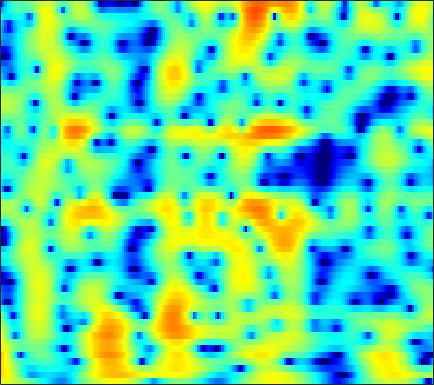

Values plotted in this chart, from the file beside it:
4.9732, 4.769, 4.4498, 4.0806, 3.7709, 3.3205, 2.8276, 2.4336, 1.8785, 1.2922, 0.67344, 0.19224, -0.46307, -1.1275, -1.6225, -2.279, -2.9396, -3.4418, -4.1264, -4.8323, -5.5742, -6.1577, -6.9808, -7.8525
7.223, 6.772, 6.073, 5.252, 4.553, 3.502, 2.303, 1.297, -0.1987, -1.886, -3.765, -5.277, -7.313, -9.034, -9.793, -9.876, -9.239, -8.612, -7.839, -7.25, -6.878, -6.734, -6.708, -6.851
7.229, 6.656, 5.787, 4.8, 3.983, 2.791, 1.488, 0.44, -1.037, -2.578, -4.116, -5.189, -6.353, -7.027, -7.159, -6.932, -6.439, -6.014, -5.477, -5.042, -4.737, -4.598, -4.517, -4.539
7.202, 6.439, 5.295, 4.017, 2.982, 1.534, 0.06109, -1.002, -2.267, -3.242, -3.849, -4.062, -4.083, -3.9, -3.69, -3.37, -3.052, -2.839, -2.613, -2.472, -2.438, -2.484, -2.639, -2.894
7.867, 6.929, 5.466, 3.719, 2.179, -0.2798, -3.422, -6.495, -12.29, -16.94, -11.49, -8.29, -5.502, -3.657, -2.667, -1.711, -1.073, -0.7706, -0.5617, -0.5508, -0.7294, -0.9865, -1.486, -2.169
6.47, 5.703, 4.594, 3.415, 2.509, 1.317, 0.2172, -0.4941, -1.217, -1.63, -1.734, -1.649, -1.397, -1.077, -0.845, -0.592, -0.4455, -0.4292, -0.548, -0.8319, -1.284, -1.754, -2.606, -3.762
5.284, 4.428, 3.218, 1.986, 1.097, 0.03714, -0.775, -1.173, -1.41, -1.349, -1.082, -0.8054, -0.3981, -0.005601, 0.2448, 0.499, 0.6455, 0.6697, 0.5581, 0.2764, -0.157, -0.5781, -1.268, -2.089
4.777, 3.477, 1.428, -1.094, -3.43, -7.401, -12.03, -12.53, -8.642, -5.239, -2.817, -1.436, -0.01541, 1.046, 1.641, 2.213, 2.557, 2.685, 2.683, 2.468, 2.05, 1.621, 0.9108, 0.04511
3.592, 2.333, 0.512, -1.422, -2.872, -4.59, -5.65, -5.732, -4.919, -3.509, -1.974, -0.8801, 0.4074, 1.465, 2.102, 2.738, 3.106, 3.22, 3.188, 2.933, 2.438, 1.902, 0.9756, -0.2114
1.699, 0.3357, -1.617, -3.608, -4.982, -6.316, -6.621, -6.126, -4.83, -3.233, -1.623, -0.5041, 0.805, 1.894, 2.555, 3.24, 3.653, 3.766, 3.682, 3.351, 2.755, 2.127, 1.068, -0.2001
-0.5881, -2.148, -4.582, -7.617, -10.59, -15.81, -16.35, -12.11, -7.568, -4.322, -1.849, -0.3485, 1.288, 2.556, 3.281, 3.984, 4.43, 4.578, 4.487, 4.084, 3.383, 2.64, 1.337, -0.3315
-4.595, -5.919, -7.446, -8.449, -8.728, -8.453, -7.513, -6.462, -4.771, -2.982, -1.26, -0.0789, 1.319, 2.493, 3.204, 3.879, 4.272, 4.415, 4.367, 4.024, 3.402, 2.745, 1.562, 0.01191
-11.22, -14.42, -21.37, -27.09, -19.22, -13.58, -10.01, -7.907, -5.534, -3.506, -1.742, -0.5688, 0.7799, 1.891, 2.587, 3.32, 3.775, 3.937, 3.964, 3.761, 3.328, 2.873, 2.104, 1.174
-11.05, -12.16, -13.23, -13.33, -12.71, -11.19, -9.223, -7.673, -5.623, -3.693, -1.937, -0.7468, 0.6544, 1.803, 2.49, 3.224, 3.746, 3.962, 4.035, 3.872, 3.464, 3.021, 2.28, 1.357
-12.38, -13.2, -14.08, -14.44, -14.13, -12.79, -10.6, -8.733, -6.278, -3.993, -1.953, -0.6062, 0.9387, 2.23, 3.007, 3.763, 4.273, 4.494, 4.553, 4.353, 3.893, 3.359, 2.397, 1.15
-16.82, -17.65, -19.64, -24.01, -30.86, -22.59, -14.97, -11.22, -7.435, -4.482, -2.11, -0.6273, 1.004, 2.282, 3.06, 3.854, 4.331, 4.516, 4.538, 4.303, 3.824, 3.29, 2.327, 1.095
-20.49, -18.02, -15.85, -14.18, -12.96, -11.07, -8.868, -7.135, -4.901, -2.86, -1.075, 0.08631, 1.409, 2.454, 3.044, 3.65, 4.025, 4.14, 4.096, 3.824, 3.33, 2.834, 1.992, 0.9381
-12.47, -11.44, -9.987, -8.488, -7.39, -5.927, -4.465, -3.389, -2.003, -0.7007, 0.4699, 1.239, 2.11, 2.823, 3.209, 3.526, 3.679, 3.663, 3.481, 3.12, 2.577, 2.079, 1.288, 0.3232
-6.943, -6.489, -5.718, -4.82, -4.082, -3.038, -1.97, -1.188, -0.1797, 0.7473, 1.562, 2.087, 2.645, 3.019, 3.21, 3.281, 3.14, 2.926, 2.488, 1.914, 1.232, 0.6553, -0.1327, -0.9174
-5.275, -5.012, -4.422, -3.647, -2.945, -1.924, -0.8819, -0.1083, 0.8653, 1.724, 2.44, 2.871, 3.293, 3.469, 3.463, 3.284, 2.829, 2.317, 1.406, 0.2637, -1.045, -2.069, -3.262, -3.941
-8.018, -7.961, -7.206, -5.828, -4.595, -2.903, -1.303, -0.1926, 1.113, 2.2, 3.061, 3.541, 3.969, 4.161, 4.085, 3.736, 3.09, 2.351, 0.9758, -1.001, -3.785, -6.766, -13.52, -20.29
-21.61, -27.59, -18.9, -12.71, -9.515, -6.226, -3.618, -2.007, -0.2299, 1.181, 2.264, 2.876, 3.397, 3.687, 3.714, 3.451, 2.934, 2.355, 1.346, 0.01758, -1.507, -2.684, -4.035, -4.46
-18.68, -18.68, -16.71, -13.35, -10.76, -7.646, -4.975, -3.294, -1.441, 0.03551, 1.151, 1.79, 2.392, 2.661, 2.758, 2.659, 2.319, 1.948, 1.338, 0.6674, -0.04562, -0.4766, -0.8675, -0.9987
-24.14, -22.09, -15.41, -10.89, -8.372, -5.661, -3.463, -2.114, -0.6351, 0.5221, 1.399, 1.873, 2.339, 2.569, 2.554, 2.431, 2.076, 1.676, 0.9475, 0.09948, -0.8282, -1.494, -2.087, -2.199
-5.914, -5.65, -4.817, -3.619, -2.679, -1.482, -0.4447, 0.2013, 0.9063, 1.419, 1.799, 1.999, 2.148, 2.332, 2.292, 2.12, 1.741, 1.256, 0.2506, -1.268, -3.438, -5.824, -10.21, -12.98
-0.3768, -0.1371, 0.2291, 0.5665, 0.7822, 1.008, 1.055, 0.9642, 0.6572, 0.1598, -0.4068, -0.7066, -0.8794, -0.6109, -0.1308, 0.3173, 0.5648, 0.4996, 0.04285, -0.9793, -2.434, -3.852, -5.665, -6.354
1.879, 2.058, 2.201, 2.239, 2.195, 1.967, 1.498, 0.9123, -0.3428, -2.361, -5.763, -9.872, -14.22, -7.987, -4.522, -1.512, 0.1353, 0.8097, 1.145, 0.9577, 0.3653, -0.2088, -1.17, -1.998
1.42, 1.347, 1.228, 1.177, 1.168, 1.135, 1.011, 0.7743, 0.2097, -0.7225, -1.928, -2.754, -2.97, -1.964, -0.697, 0.7891, 1.94, 2.478, 2.74, 2.578, 1.902, 1.081, -0.5596, -3.071
-3.317, -4.289, -5.35, -5.554, -5.02, -3.759, -2.455, -1.631, -0.772, -0.1595, 0.3295, 0.6255, 1.152, 1.613, 2.073, 2.581, 2.981, 3.166, 3.18, 2.927, 2.349, 1.699, 0.55, -0.9114
-8.278, -11.06, -17.8, -23.39, -14.85, -9.221, -5.948, -4.215, -2.484, -1.185, -0.1688, 0.4588, 1.149, 1.766, 2.12, 2.545, 2.825, 2.937, 2.976, 2.825, 2.532, 2.204, 1.677, 1.066
-6.675, -7.325, -7.939, -7.899, -7.389, -6.221, -4.875, -3.883, -2.691, -1.642, -0.7496, -0.1384, 0.5543, 1.183, 1.576, 2.018, 2.36, 2.538, 2.664, 2.667, 2.545, 2.372, 2.044, 1.629
-4.789, -4.755, -4.665, -4.469, -4.244, -3.842, -3.356, -2.958, -2.396, -1.813, -1.201, -0.7434, -0.08122, 0.5188, 0.9948, 1.544, 2.025, 2.323, 2.598, 2.752, 2.745, 2.647, 2.373, 1.952
-3.593, -3.343, -3.101, -2.961, -2.893, -2.872, -2.901, -2.949, -2.977, -2.912, -2.624, -2.274, -1.545, -0.6785, 0.03105, 0.9529, 1.771, 2.294, 2.844, 3.211, 3.373, 3.365, 3.157, 2.714
-3.142, -2.823, -2.571, -2.557, -2.694, -3.111, -3.809, -4.55, -5.832, -7.289, -8.263, -7.898, -6.211, -3.855, -2.289, -0.4498, 1.023, 1.903, 2.841, 3.48, 3.885, 4.016, 3.987, 3.689
-4.107, -3.731, -3.462, -3.437, -3.632, -4.176, -5.161, -6.257, -8.47, -12.05, -17.72, -17.57, -11.06, -6.82, -4.435, -2.111, -0.3476, 0.7054, 1.786, 2.603, 3.17, 3.453, 3.654, 3.669
-5.522, -5.088, -4.723, -4.54, -4.519, -4.662, -4.999, -5.389, -5.993, -6.555, -6.817, -6.552, -5.844, -4.588, -3.662, -2.365, -1.217, -0.4502, 0.4322, 1.164, 1.728, 2.069, 2.409, 2.68
-6.044, -5.818, -5.567, -5.324, -5.049, -4.653, -4.258, -4.032, -3.834, -3.747, -3.699, -3.694, -3.559, -3.348, -3.08, -2.574, -1.886, -1.34, -0.59, 0.009633, 0.456, 0.661, 0.8553, 1.042
-5.805, -6.825, -8.264, -8.493, -7.406, -5.309, -3.512, -2.514, -1.717, -1.442, -1.634, -2.151, -3.06, -4.448, -5.176, -5.396, -4.212, -2.928, -1.462, -0.4857, -0.177, -0.4197, -1.414, -3.096
-4.846, -6.863, -11, -12.99, -9.606, -5.424, -2.832, -1.609, -0.725, -0.5562, -1.106, -1.971, -4.073, -7.77, -12.26, -16.93, -9.047, -5.549, -2.664, -1.127, -0.5608, -0.7115, -1.819, -3.938
-2.263, -2.639, -3.033, -3.081, -2.855, -2.281, -1.687, -1.352, -1.165, -1.308, -1.813, -2.309, -3.293, -4.299, -4.8, -5.07, -4.557, -3.878, -2.812, -1.902, -1.187, -0.7952, -0.4256, -0.05534
-0.008717, -0.0358, -0.09429, -0.1314, -0.1487, -0.1813, -0.2588, -0.3853, -0.6583, -1.097, -1.682, -2.171, -2.942, -3.561, -3.982, -4.203, -4.109, -3.767, -3.135, -2.308, -1.438, -0.8321, -0.06179, 0.6355
1.872, 1.885, 1.844, 1.738, 1.625, 1.399, 1.08, 0.7646, 0.2201, -0.4901, -1.381, -2.246, -3.523, -4.968, -6.134, -7.27, -7.434, -6.763, -5.224, -3.51, -2.005, -1.019, 0.05181, 0.8719
2.754, 2.744, 2.682, 2.551, 2.403, 2.146, 1.789, 1.446, 0.8482, 0.05699, -0.9988, -2.058, -3.821, -6.487, -9.417, -16.68, -24.01, -13.44, -7.575, -4.245, -1.977, -0.7275, 0.4731, 1.271
1.795, 1.757, 1.67, 1.555, 1.444, 1.275, 1.068, 0.8696, 0.5312, 0.06677, -0.5722, -1.14, -2.096, -3.268, -4.094, -4.941, -4.973, -4.374, -3.042, -1.566, -0.2419, 0.5501, 1.362, 1.833
-0.893, -0.9996, -1.201, -1.397, -1.487, -1.522, -1.423, -1.29, -1.082, -0.9141, -0.8315, -0.8058, -0.9221, -1, -1.028, -0.9974, -0.7511, -0.4394, 0.1558, 0.8378, 1.498, 1.942, 2.385, 2.592
-4.538, -4.936, -5.718, -6.649, -7.193, -7.251, -6.408, -5.416, -4.054, -2.882, -1.983, -1.544, -1.097, -0.791, -0.658, -0.4184, -0.09244, 0.274, 0.8745, 1.579, 2.294, 2.785, 3.276, 3.561
-7.777, -8.56, -10.44, -13.93, -19.19, -29.4, -14.79, -10.45, -6.935, -4.696, -3.285, -2.628, -2.162, -2.224, -2.456, -2.826, -2.932, -2.553, -1.41, 0.1449, 1.672, 2.646, 3.67, 4.341
-9.748, -10.08, -10.76, -11.5, -11.79, -11.4, -9.876, -8.364, -6.399, -4.831, -3.771, -3.3, -3.339, -4.147, -5.399, -8.762, -16.59, -18.87, -8.06, -2.983, 0.1592, 1.825, 3.415, 4.434
-12.94, -13.2, -13.09, -12.38, -11.5, -10.11, -8.54, -7.384, -5.933, -4.72, -3.803, -3.329, -3.152, -3.354, -3.74, -4.532, -4.987, -4.602, -3.05, -1.032, 0.8565, 2.027, 3.23, 4.043
-19.41, -23.43, -24.67, -18.62, -15.22, -11.88, -9.359, -7.827, -6.099, -4.688, -3.542, -2.909, -2.181, -1.63, -1.31, -0.9001, -0.4189, 0.007813, 0.7153, 1.513, 2.3, 2.81, 3.348, 3.689
-15.85, -17.02, -17.05, -15.18, -13.31, -10.91, -8.799, -7.41, -5.761, -4.341, -3.126, -2.309, -1.34, -0.5308, 0.006413, 0.6922, 1.308, 1.747, 2.29, 2.774, 3.146, 3.345, 3.473, 3.421
-10.59, -10.91, -10.97, -10.51, -9.901, -8.815, -7.564, -6.558, -5.258, -4.003, -2.829, -1.994, -1.009, -0.0914, 0.5592, 1.325, 2.01, 2.475, 2.989, 3.373, 3.609, 3.68, 3.596, 3.283
-8.667, -9.307, -9.928, -10.11, -9.862, -9.037, -7.859, -6.862, -5.546, -4.292, -3.139, -2.368, -1.361, -0.3804, 0.3199, 1.204, 2.039, 2.591, 3.224, 3.688, 3.971, 4.031, 3.899, 3.5
-8.772, -10.55, -13.45, -16.21, -16.11, -13.26, -10.25, -8.492, -6.646, -5.323, -4.364, -3.732, -2.942, -2.091, -1.34, -0.1282, 1.113, 1.984, 2.998, 3.775, 4.265, 4.432, 4.4, 4.073
-7.47, -9.347, -12.44, -15.4, -15.34, -12.39, -9.527, -7.99, -6.643, -6.066, -6.191, -6.702, -7.791, -8.051, -6.683, -3.821, -1.064, 0.6549, 2.411, 3.662, 4.436, 4.752, 4.83, 4.552
-5.476, -6.12, -6.643, -6.772, -6.575, -6.009, -5.284, -4.816, -4.497, -4.7, -5.659, -7.113, -10.51, -13.75, -10.68, -5.182, -1.418, 0.6057, 2.587, 3.915, 4.713, 5.001, 4.983, 4.526
-9.074, -8.44, -7.016, -5.642, -4.766, -3.812, -3.088, -2.674, -2.348, -2.253, -2.358, -2.544, -2.611, -2.252, -1.575, -0.3403, 1.073, 2.107, 3.285, 4.139, 4.64, 4.749, 4.533, 3.844
-17.31, -12.55, -8.551, -6.15, -4.915, -3.721, -2.92, -2.49, -2.076, -1.786, -1.548, -1.357, -1.023, -0.5896, -0.1694, 0.4941, 1.263, 1.855, 2.589, 3.191, 3.588, 3.709, 3.602, 3.142
